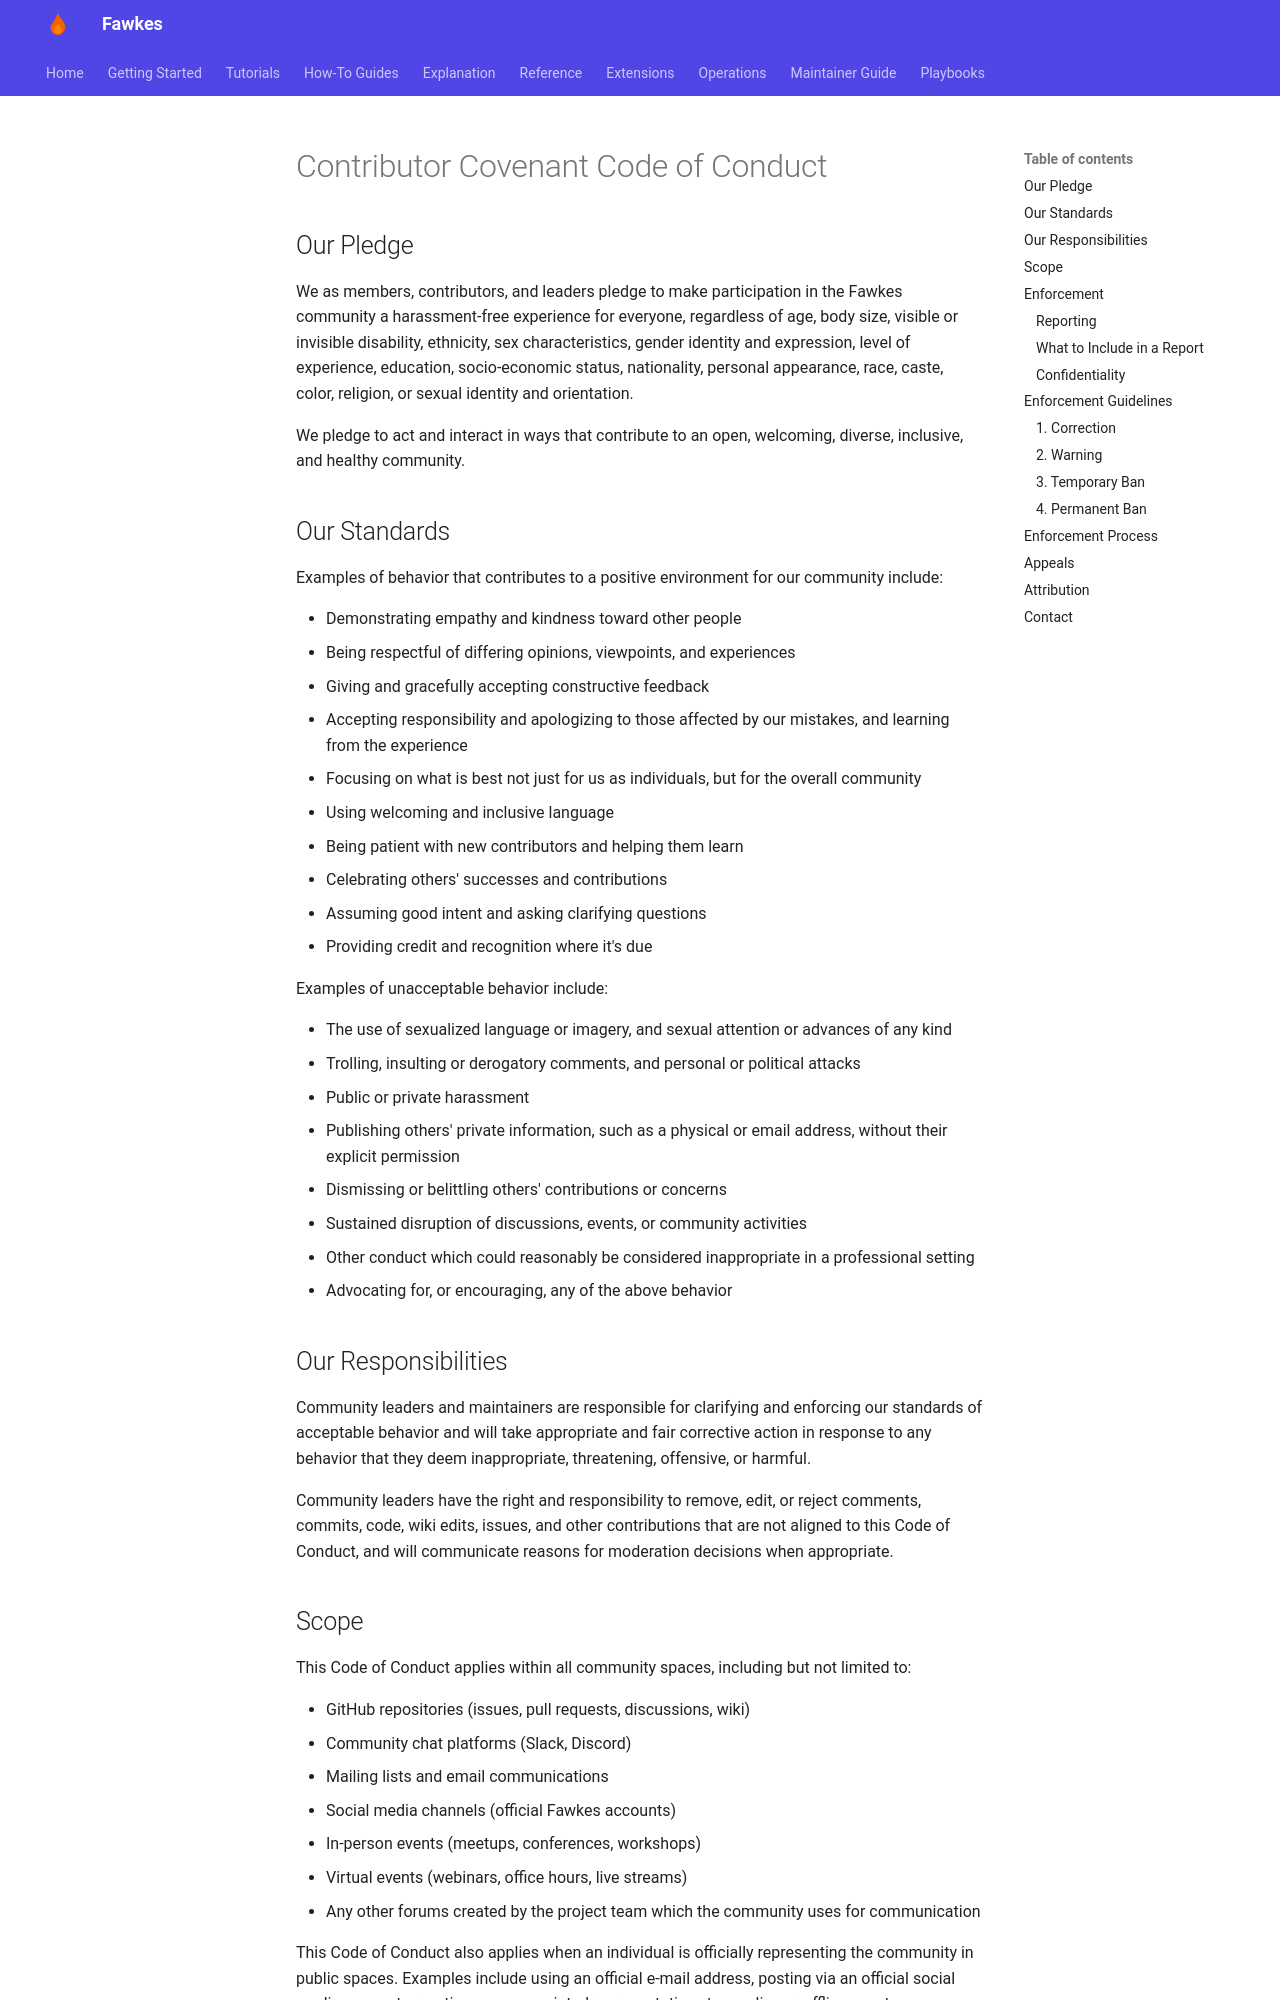

repository: paruff/fawkes · page: CODE_OF_CONDUCT/index.html · generator: mkdocs

# Contributor Covenant Code of Conduct

## Our Pledge

We as members, contributors, and leaders pledge to make participation in the Fawkes community a harassment-free experience for everyone, regardless of age, body size, visible or invisible disability, ethnicity, sex characteristics, gender identity and expression, level of experience, education, socio-economic status, nationality, personal appearance, race, caste, color, religion, or sexual identity and orientation.

We pledge to act and interact in ways that contribute to an open, welcoming, diverse, inclusive, and healthy community.

## Our Standards

Examples of behavior that contributes to a positive environment for our community include:

- Demonstrating empathy and kindness toward other people
- Being respectful of differing opinions, viewpoints, and experiences
- Giving and gracefully accepting constructive feedback
- Accepting responsibility and apologizing to those affected by our mistakes, and learning from the experience
- Focusing on what is best not just for us as individuals, but for the overall community
- Using welcoming and inclusive language
- Being patient with new contributors and helping them learn
- Celebrating others' successes and contributions
- Assuming good intent and asking clarifying questions
- Providing credit and recognition where it's due

Examples of unacceptable behavior include:

- The use of sexualized language or imagery, and sexual attention or advances of any kind
- Trolling, insulting or derogatory comments, and personal or political attacks
- Public or private harassment
- Publishing others' private information, such as a physical or email address, without their explicit permission
- Dismissing or belittling others' contributions or concerns
- Sustained disruption of discussions, events, or community activities
- Other conduct which could reasonably be considered inappropriate in a professional setting
- Advocating for, or encouraging, any of the above behavior

## Our Responsibilities

Community leaders and maintainers are responsible for clarifying and enforcing our standards of acceptable behavior and will take appropriate and fair corrective action in response to any behavior that they deem inappropriate, threatening, offensive, or harmful.

Community leaders have the right and responsibility to remove, edit, or reject comments, commits, code, wiki edits, issues, and other contributions that are not aligned to this Code of Conduct, and will communicate reasons for moderation decisions when appropriate.
